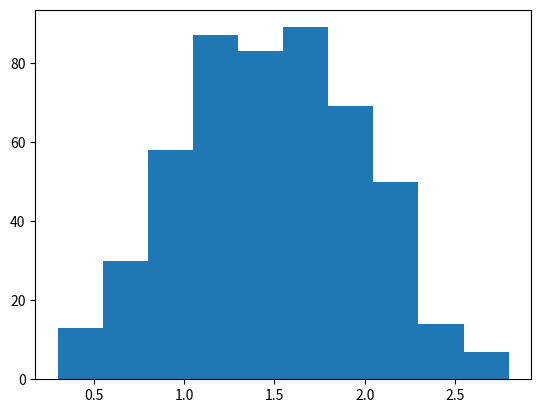

Source code (Python):
import numpy as np
import matplotlib.pyplot as plt

num3 = np.random.rand(500)+np.random.rand(500)+np.random.rand(500)
plt.hist(num3)
plt.show()